pico-8 play session: hold ← + tap ❎

[t = 4 s] hold ← ~4s, tap ❎ ~7×
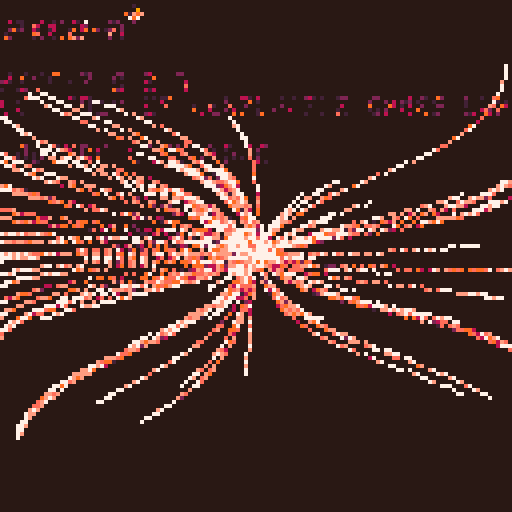
[t = 6 s] hold ← ~6s, tap ❎ ~10×
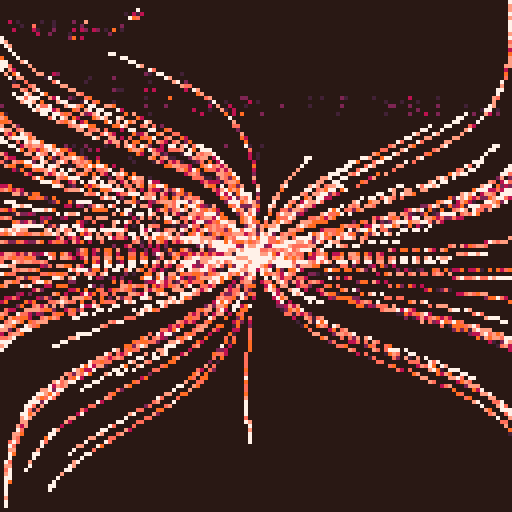
[t = 8 s] hold ← ~8s, tap ❎ ~14×
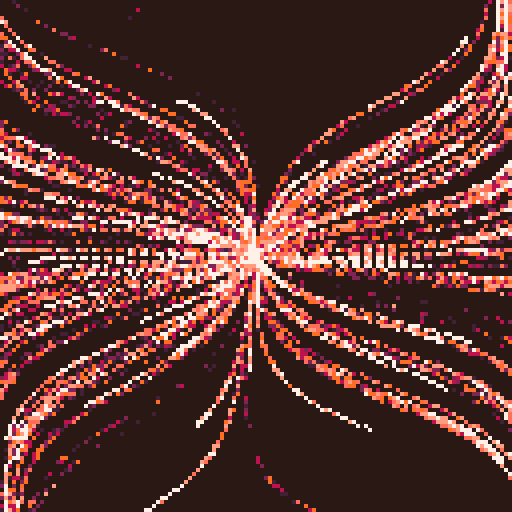

pico-8 cartridge
version 35
__lua__
?"\^!5f10█🐱2☉웃🅾️◆"
_set_fps(60)r,s=rnd,sin
p={}v=.5+r(.5)t=0m=128::_::for i=0,7*m do
x=r(m)y=r(m)pset(x,y,max(pget(x,y)-1,0))end
add(p,{64,64,r()})for o in all(p)do
z=t+o[3]o[1]+=cos(z)*(v)+s(o[1]/m)o[2]+=s(z)*(v)pset(o[1],o[2],7)if(#p>m)del(p,p[1])end
t+=.1/m;flip()goto _
__gfx__
00000000000000000000000000000000000000000000000000000000000000000000000000000000000000000000000000000000000000000000000000000000
00000000000000000000000000000000000000000000000000000000000000000000000000000000000000000000000000000000000000000000000000000000
00700700000000000000000000000000000000000000000000000000000000000000000000000000000000000000000000000000000000000000000000000000
00077000000000000000000000000000000000000000000000000000000000000000000000000000000000000000000000000000000000000000000000000000
00077000000000000000000000000000000000000000000000000000000000000000000000000000000000000000000000000000000000000000000000000000
00700700000000000000000000000000000000000000000000000000000000000000000000000000000000000000000000000000000000000000000000000000
